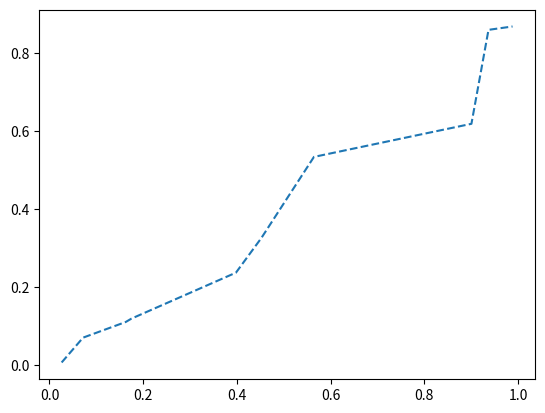

This chart was generated by the following Python code:
import matplotlib.pyplot as plt
import numpy as np

length=np.random.random(10)
length.sort()
time=np.random.random(10)
time.sort()
slope,intercept=np.polyfit(np.log(length),np.log(time),1)
print(slope)
plt.plot(length,time,'--')
plt.show()